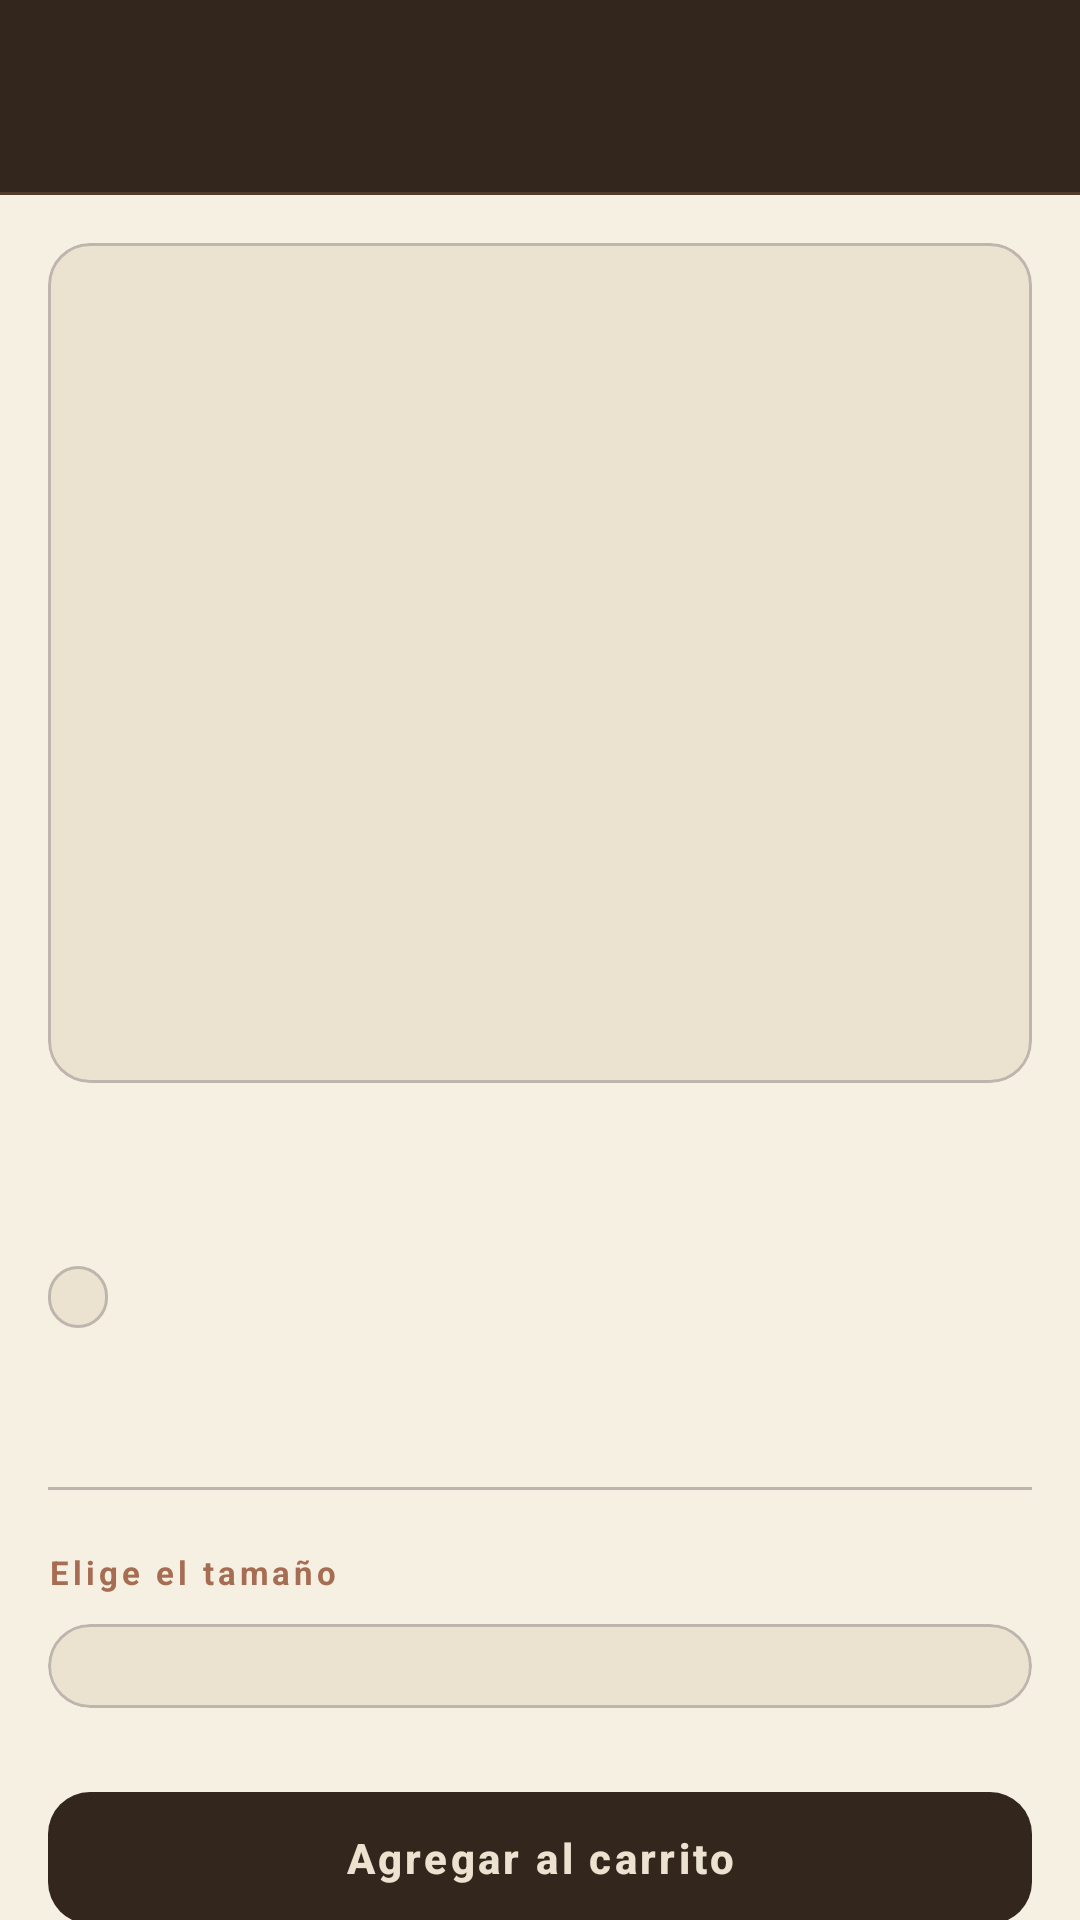

Here is an Android app screen rendered from its layout file. Give the layout XML and the strings, colors and styles it references.
<!-- AndroidManifest.xml: application theme Theme.AppLaCasaDelBordadito -->
<!-- res/layout/activity_detalle_cafe.xml -->
<?xml version="1.0" encoding="utf-8"?>
<androidx.coordinatorlayout.widget.CoordinatorLayout
    xmlns:android="http://schemas.android.com/apk/res/android"
    xmlns:app="http://schemas.android.com/apk/res-auto"
    xmlns:tools="http://schemas.android.com/tools"
    android:layout_width="match_parent"
    android:layout_height="match_parent"
    android:background="@color/light_sand">

    
    <com.google.android.material.appbar.AppBarLayout
        android:layout_width="match_parent"
        android:layout_height="wrap_content"
        android:background="@color/dark_coffee"
        app:elevation="0dp"
        app:liftOnScroll="false">

        <com.google.android.material.appbar.MaterialToolbar
            android:id="@+id/toolbar"
            android:layout_width="match_parent"
            android:layout_height="?attr/actionBarSize"
            app:navigationIcon="@drawable/ic_back"
            app:navigationIconTint="@color/almond_silk" />

        <View
            android:layout_width="match_parent"
            android:layout_height="1dp"
            android:background="@color/brown" />

    </com.google.android.material.appbar.AppBarLayout>

    <androidx.core.widget.NestedScrollView
        android:layout_width="match_parent"
        android:layout_height="match_parent"
        app:layout_behavior="@string/appbar_scrolling_view_behavior">

        <LinearLayout
            android:layout_width="match_parent"
            android:layout_height="wrap_content"
            android:orientation="vertical"
            android:padding="16dp"
            android:paddingBottom="32dp">

            
            <com.google.android.material.card.MaterialCardView
                android:layout_width="match_parent"
                android:layout_height="280dp"
                app:cardCornerRadius="14dp"
                app:cardElevation="0dp"
                app:strokeWidth="1dp"
                app:strokeColor="@color/silver"
                app:cardBackgroundColor="@color/bone">

                <com.google.android.material.imageview.ShapeableImageView
                    android:id="@+id/imgCafe"
                    android:layout_width="match_parent"
                    android:layout_height="match_parent"
                    android:scaleType="centerCrop"
                    android:background="@color/bone" />

            </com.google.android.material.card.MaterialCardView>

            
            <TextView
                android:id="@+id/txtNombre"
                android:layout_width="match_parent"
                android:layout_height="wrap_content"
                android:layout_marginTop="20dp"
                android:textSize="26sp"
                android:textStyle="bold"
                android:textColor="@color/dark_coffee"
                android:letterSpacing="0.02"
                tools:text="Café Latte" />

            <TextView
                android:id="@+id/txtCategoria"
                android:layout_width="wrap_content"
                android:layout_height="wrap_content"
                android:layout_marginTop="6dp"
                android:background="@drawable/bg_badge_outline"
                android:paddingHorizontal="10dp"
                android:paddingVertical="3dp"
                android:textSize="11sp"
                android:textColor="@color/stone_brown"
                tools:text="Bebidas Calientes" />

            
            <TextView
                android:id="@+id/txtDescripcion"
                android:layout_width="match_parent"
                android:layout_height="wrap_content"
                android:layout_marginTop="14dp"
                android:textSize="14sp"
                android:lineSpacingMultiplier="1.5"
                android:textColor="@color/stone_brown"
                tools:text="Una descripción deliciosa de este café especial preparado con granos seleccionados." />

            <View
                android:layout_width="match_parent"
                android:layout_height="1dp"
                android:background="@color/silver"
                android:layout_marginVertical="20dp" />

            
            <TextView
                android:layout_width="wrap_content"
                android:layout_height="wrap_content"
                android:layout_marginBottom="10dp"
                android:text="@string/Txt_tamano"
                android:textColor="@color/terracotta"
                android:textSize="11sp"
                android:textStyle="bold"
                android:letterSpacing="0.12" />

            
            <LinearLayout
                android:layout_width="match_parent"
                android:layout_height="wrap_content"
                android:orientation="vertical"
                android:background="@drawable/bg_card_bone"
                android:clipToOutline="true"
                android:padding="14dp">

                <RadioGroup
                    android:id="@+id/radioPrecios"
                    android:layout_width="match_parent"
                    android:layout_height="wrap_content"
                    android:orientation="vertical" />

            </LinearLayout>

            
            <com.google.android.material.button.MaterialButton
                android:id="@+id/btnAgregar"
                android:layout_width="match_parent"
                android:layout_height="52dp"
                android:layout_marginTop="24dp"
                android:text="@string/Btn_agregar_carrito"
                android:textColor="@color/bone"
                android:textStyle="bold"
                android:letterSpacing="0.08"
                app:backgroundTint="@color/dark_coffee"
                app:cornerRadius="14dp"
                app:icon="@drawable/ic_cart"
                app:iconTint="@color/almond_silk"
                app:iconGravity="textStart" />

        </LinearLayout>
    </androidx.core.widget.NestedScrollView>

</androidx.coordinatorlayout.widget.CoordinatorLayout>
<!-- resources referenced by this layout -->
<resources>
  <color name="almond_silk">#D5B9B2</color>
  <color name="bone">#ECE2D0</color>
  <color name="brown">#513B29</color>
  <color name="dark_coffee">#33261D</color>
  <color name="light_sand">#F5F0E1</color>
  <color name="silver">#BFB5AF</color>
  <color name="stone_brown">#5B5750</color>
  <color name="terracotta">#A66D52</color>
  <!-- drawable bg_badge_outline (drawable) -->
  <?xml version="1.0" encoding="utf-8"?>
  <shape xmlns:android="http://schemas.android.com/apk/res/android"
      android:shape="rectangle">
      <solid android:color="@color/bone" />
      <stroke android:width="1dp" android:color="@color/silver" />
      <corners android:radius="20dp" />
  </shape>
  <!-- drawable bg_card_bone (drawable) -->
  <?xml version="1.0" encoding="utf-8"?>
  <shape xmlns:android="http://schemas.android.com/apk/res/android"
      android:shape="rectangle">
      <solid android:color="@color/bone" />
      <stroke android:width="1dp" android:color="@color/silver" />
      <corners android:radius="14dp" />
  </shape>
  <string name="Btn_agregar_carrito">Agregar al carrito</string>
  <string name="Txt_tamano">Elige el tamaño</string>
  <style name="Theme.AppLaCasaDelBordadito" parent="Base.Theme.AppLaCasaDelBordadito" />
  <style name="Base.Theme.AppLaCasaDelBordadito" parent="Theme.Material3.DayNight.NoActionBar">
          
          
      </style>
</resources>
